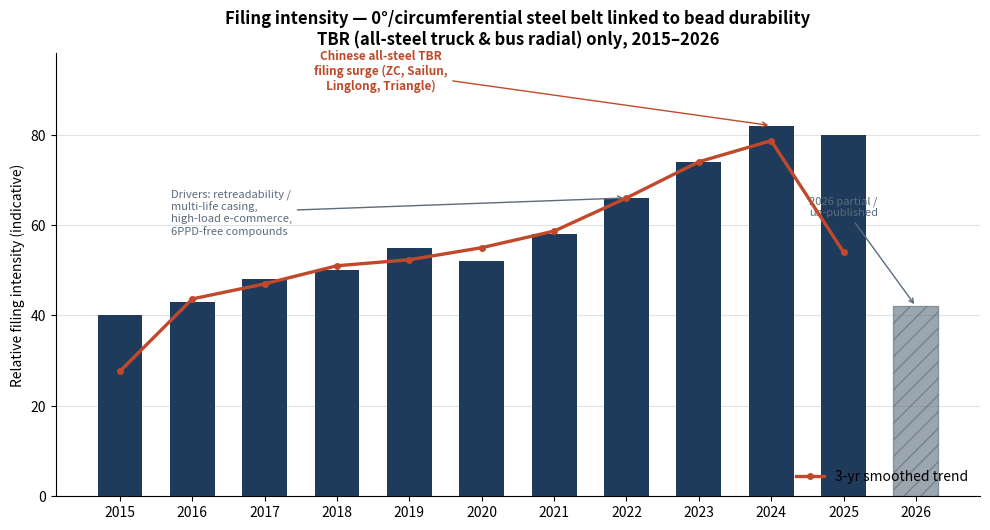

This chart was generated by the following Python code: (Note: this script raises an exception after producing the figure.)
#!/usr/bin/env python3
"""
TBR-ONLY patent landscape graphics: zero-degree / circumferential (steel) belt
and its effect on BEAD durability in Truck & Bus Radial (all-steel) tyres,
2015-2026. Passenger (PCR) and other tyre types are explicitly excluded.

DATA NOTE: values encode *relative emphasis* observed across a sampled set of
TBR / heavy-duty patents (Google Patents, Justia, USPTO, WIPO). Indicative of
direction & intensity, NOT exact database counts.
"""
import matplotlib
matplotlib.use("Agg")
import matplotlib.pyplot as plt
from matplotlib.patches import FancyBboxPatch, FancyArrowPatch
import numpy as np

OUT = "/home/user/Sri/patent_analysis"
plt.rcParams.update({"font.size":10,"axes.titlesize":12,"axes.titleweight":"bold","figure.dpi":130})
NAVY="#1f3b5c"; TEAL="#2a9d8f"; AMBER="#e9a227"; RUST="#c1492b"; SLATE="#5b6b7b"; LGREY="#dfe4e8"; GREEN="#3a7d44"
TAG="TBR (all-steel truck & bus radial) only"

# ---------------------------------------------------------------- FIG 1 trend
def fig_trend():
    yrs=np.arange(2015,2027)
    intensity=[40,43,48,50,55,52,58,66,74,82,80,42]
    fig,ax=plt.subplots(figsize=(10,5.4))
    bars=ax.bar(yrs,intensity,color=NAVY,width=0.62,zorder=3)
    bars[-1].set_color(SLATE); bars[-1].set_hatch("//"); bars[-1].set_alpha(0.6)
    ax.plot(yrs[:-1],np.convolve(intensity[:-1],[1/3,1/3,1/3],"same"),color=RUST,lw=2.4,
            marker="o",ms=4,zorder=4,label="3-yr smoothed trend")
    ax.set_title(f"Filing intensity — 0°/circumferential steel belt linked to bead durability\n{TAG}, 2015–2026")
    ax.set_ylabel("Relative filing intensity (indicative)"); ax.set_xticks(yrs); ax.set_ylim(0,98)
    ax.grid(axis="y",color=LGREY,zorder=0)
    for s in ["top","right"]: ax.spines[s].set_visible(False)
    ax.annotate("Chinese all-steel TBR\nfiling surge (ZC, Sailun,\nLinglong, Triangle)",
                xy=(2024,82),xytext=(2018.6,90),arrowprops=dict(arrowstyle="->",color=RUST),
                color=RUST,fontsize=8.5,ha="center",fontweight="bold")
    ax.annotate("Drivers: retreadability /\nmulti-life casing,\nhigh-load e-commerce,\n6PPD-free compounds",
                xy=(2022,66),xytext=(2015.7,58),arrowprops=dict(arrowstyle="->",color=SLATE),
                color=SLATE,fontsize=8,ha="left")
    ax.annotate("2026 partial /\nun-published",xy=(2026,42),xytext=(2025.0,62),
                arrowprops=dict(arrowstyle="->",color=SLATE),color=SLATE,fontsize=8,ha="center")
    ax.legend(loc="lower right",frameon=False)
    fig.tight_layout(); fig.savefig(f"{OUT}/1_filing_trend.png"); plt.close(fig)

# ---------------------------------------------------------------- FIG 2 assignees
def fig_assignees():
    data=[("Bridgestone",9.2,"TBR OEM"),("Michelin",8.6,"TBR OEM"),("Sumitomo / Dunlop",7.4,"TBR OEM"),
          ("Continental",6.6,"TBR OEM"),("Yokohama",6.2,"TBR OEM"),("Goodyear",5.8,"TBR OEM"),
          ("Hankook",5.2,"TBR OEM"),("Toyo",3.6,"TBR OEM"),
          ("ZC Rubber (Zhongce)",6.0,"China TBR"),("Sailun",5.4,"China TBR"),
          ("Linglong",5.2,"China TBR"),("Triangle / Double Coin",4.4,"China TBR"),
          ("Apollo / JK / CEAT",4.2,"India TBR"),
          ("Bekaert / Kiswire (steel cord)",4.6,"Steel-cord")]
    data.sort(key=lambda x:x[1])
    names=[d[0] for d in data]; vals=[d[1] for d in data]
    cmap={"TBR OEM":NAVY,"China TBR":RUST,"India TBR":AMBER,"Steel-cord":TEAL}
    cols=[cmap[d[2]] for d in data]
    fig,ax=plt.subplots(figsize=(10.5,6.2))
    ax.barh(names,vals,color=cols,zorder=3)
    ax.set_title(f"Leading assignees — 0°-steel-belt / crown & bead durability\n{TAG}")
    ax.set_xlabel("Relative activity in theme (indicative)")
    ax.grid(axis="x",color=LGREY,zorder=0)
    for s in ["top","right"]: ax.spines[s].set_visible(False)
    h=[plt.Rectangle((0,0),1,1,color=c) for c in cmap.values()]
    ax.legend(h,cmap.keys(),loc="lower right",frameon=False,title="Assignee type")
    fig.tight_layout(); fig.savefig(f"{OUT}/2_assignees.png"); plt.close(fig)

# ---------------------------------------------------------------- FIG 3 mechanism
def fig_mechanism():
    fig,ax=plt.subplots(figsize=(11.8,6.8)); ax.axis("off"); ax.set_xlim(0,12); ax.set_ylim(0,8)
    def box(x,y,w,h,txt,fc,tc="white",fs=9.3):
        ax.add_patch(FancyBboxPatch((x,y),w,h,boxstyle="round,pad=0.08,rounding_size=0.12",fc=fc,ec="white",lw=1.5))
        ax.text(x+w/2,y+h/2,txt,ha="center",va="center",color=tc,fontsize=fs,fontweight="bold")
    def arr(x1,y1,x2,y2,c=SLATE):
        ax.add_patch(FancyArrowPatch((x1,y1),(x2,y2),arrowstyle="-|>",mutation_scale=15,color=c,lw=2))
    ax.text(6,7.6,"TBR: how a crown 0°/circumferential STEEL belt reaches the BEAD",ha="center",fontsize=13,fontweight="bold",color=NAVY)
    box(0.3,5.5,3.0,1.4,"0° / circumferential\nSTEEL belt or protective\nbelt over working belts\n(4-belt all-steel package)",NAVY,fs=8.6)
    box(4.2,6.4,3.5,1.0,"Strong hoop restraint →\nflatter, stiffer crown",TEAL)
    box(4.2,5.0,3.5,1.0,"Belt-edge inter-ply shear\n(working ↔ 0° belt)",TEAL)
    box(4.2,3.6,3.5,1.0,"High inflation pressure +\nheavy axle load",TEAL)
    box(4.2,2.2,3.5,1.0,"Repeated retread / multi-\nlife casing fatigue",TEAL)
    box(8.6,4.2,3.1,1.5,"BEAD region:\n↑ carcass tension &\nstrain at TURN-UP END\n→ crack / ply loosening,\nbead-rim chafing",RUST,fs=8.8)
    box(8.6,2.2,3.1,1.0,"Belt-edge / shoulder\nseparation (adjacent)",AMBER,tc="#3a2a00")
    arr(3.3,6.1,4.2,6.9); arr(3.3,5.9,4.2,5.5)
    arr(3.3,5.8,4.2,4.1); arr(3.3,5.6,4.2,2.7)
    arr(7.7,6.9,8.6,5.4); arr(7.7,5.5,8.6,5.1)
    arr(7.7,4.1,8.6,4.8); arr(7.7,2.7,8.6,4.5)
    arr(7.7,5.3,8.6,2.7,c=AMBER)
    ax.text(6,0.7,"TBR specifics: the casing must survive 2–3 retread lives at high pressure, so the turn-up end &\n"
            "bead-rim seat — not the steel 0° belt itself — set the durability ceiling.",
            ha="center",fontsize=9.3,style="italic",color=NAVY,bbox=dict(boxstyle="round",fc=LGREY,ec="none"))
    fig.tight_layout(); fig.savefig(f"{OUT}/3_mechanism_map.png"); plt.close(fig)

# ---------------------------------------------------------------- FIG 4 levers
def fig_levers():
    groups={
      "STEEL CORD / COMPOUND":[("HE/HT steel belt cord, m+n twist",8),
                               ("Cooler 0°-belt coat compound",7),
                               ("Steel chafer / bead-reinf. cord",8),
                               ("6PPD-free / sustainable rubber",4)],
      "BELT STRUCTURE (crown)":[("0° steel belt width < working belts",8),
                                ("Belt-edge wedge / cushion gauge",9),
                                ("4-belt package & belt radius decouple",7),
                                ("Triangulated / split protective belt",5)],
      "BEAD / CARCASS GEOMETRY":[("Steel-cord bead reinforcing ply",9),
                                 ("L-shaped dual-modulus apex",8),
                                 ("Carcass turn-up height / arrangement",8),
                                 ("Flipper-chipper, gum strip at turn-up",7),
                                 ("Bead toe / 15° rim-seat & rim cushion",6)],
      "DESIGN / LIFECYCLE":[("FEA strain at turn-up end",7),
                            ("Retread / multi-life casing design",8),
                            ("Lightweight all-steel w/o bead penalty",6)],
    }
    fig,axes=plt.subplots(2,2,figsize=(12.5,8.4)); fam=[TEAL,NAVY,RUST,AMBER]
    for ax,(name,items),c in zip(axes.ravel(),groups.items(),fam):
        labs=[i[0] for i in items][::-1]; vals=[i[1] for i in items][::-1]
        ax.barh(labs,vals,color=c,zorder=3); ax.set_title(name,color=c)
        ax.set_xlim(0,10); ax.grid(axis="x",color=LGREY,zorder=0); ax.tick_params(labelsize=8.3)
        for s in ["top","right"]: ax.spines[s].set_visible(False)
    fig.suptitle(f"Engineering levers protecting BEAD durability with a 0° steel belt — {TAG}",
                 fontsize=12.5,fontweight="bold",color=NAVY,y=0.995)
    fig.text(0.5,0.005,"Bar length = relative frequency / emphasis across sampled TBR patents (indicative)",
             ha="center",fontsize=8,color=SLATE)
    fig.tight_layout(rect=[0,0.02,1,0.97]); fig.savefig(f"{OUT}/4_levers.png"); plt.close(fig)

# ---------------------------------------------------------------- FIG 5 opportunity
def fig_opportunity():
    items=[("Belt-edge wedge compound tuning",8.0,6.2,"O",650),
           ("Steel chafer / turn-up geom. rules",8.2,6.8,"O",750),
           ("L-shaped dual-modulus apex",7.5,7.0,"O",700),
           ("Retread-optimised multi-life casing",4.2,9.0,"O",1150),
           ("Lightweight all-steel, no bead penalty",3.6,7.8,"O",900),
           ("0° steel protective-belt edge design",5.2,7.0,"O",700),
           ("Sensorised casing / RFID for retread",2.2,6.2,"O",600),
           ("6PPD-free durable bead compounds",2.6,6.8,"O",650),
           ("Turn-up end fatigue at high pressure",5.8,8.8,"C",1050),
           ("Casing fatigue across 2-3 retreads",4.6,8.2,"C",900),
           ("Bead-rim chafing / 15° seat heat",5.4,7.2,"C",750),
           ("Heat build-up at high axle load",5.0,7.6,"C",800),
           ("Steel-cord cost & corrosion (bead/belt)",6.6,5.4,"C",600)]
    fig,ax=plt.subplots(figsize=(11.4,7.6))
    for lab,x,y,t,s in items:
        c=GREEN if t=="O" else RUST
        ax.scatter(x,y,s=s,color=c,alpha=0.55,edgecolor="white",lw=1.5,zorder=3)
        ax.text(x,y,lab,fontsize=7.7,ha="center",va="center",zorder=4)
    ax.axvline(5,color=LGREY,zorder=0); ax.axhline(6.9,color=LGREY,zorder=0)
    ax.set_xlim(1,10); ax.set_ylim(4.5,9.6)
    ax.set_xlabel("Technology maturity  →  (emerging ............ established)")
    ax.set_ylabel("Impact on TBR bead-durability problem  →")
    ax.set_title(f"Opportunity (green) vs Challenge (red) — {TAG}\nbubble size = activity")
    for s in ["top","right"]: ax.spines[s].set_visible(False)
    ax.text(2.5,9.35,"HIGH-IMPACT / EMERGING\n(white space)",color=GREEN,fontsize=9,fontweight="bold",ha="center",alpha=0.85)
    ax.text(8.3,9.35,"HIGH-IMPACT / MATURE\n(crowded)",color=NAVY,fontsize=9,fontweight="bold",ha="center",alpha=0.85)
    h=[plt.Line2D([0],[0],marker="o",color="w",markerfacecolor=GREEN,markersize=12,label="Opportunity"),
       plt.Line2D([0],[0],marker="o",color="w",markerfacecolor=RUST,markersize=12,label="Challenge")]
    ax.legend(handles=h,loc="lower left",frameon=False)
    fig.tight_layout(); fig.savefig(f"{OUT}/5_opportunity_matrix.png"); plt.close(fig)

# ---------------------------------------------------------------- FIG 6 direction
def fig_direction():
    fig,ax=plt.subplots(figsize=(11.8,4.6)); ax.axis("off"); ax.set_xlim(0,12); ax.set_ylim(0,5)
    phases=[(0.4,"2015-18","Bead geometry","Steel chafer, apex,\nturn-up arrangement",NAVY),
            (3.4,"2018-21","Belt-edge focus","0° steel-belt width &\nedge wedge/cushion",TEAL),
            (6.4,"2021-24","Casing co-design","Crown+bead together,\nFEA, retread life",AMBER),
            (9.4,"2024-26","Load & sustain.","High-load/EV axles,\nlightweight, 6PPD-free",RUST)]
    for x,yr,t,d,c in phases:
        ax.add_patch(FancyBboxPatch((x,1.4),2.4,2.2,boxstyle="round,pad=0.08,rounding_size=0.15",fc=c,ec="white",lw=2))
        ax.text(x+1.2,3.15,yr,ha="center",color="white",fontsize=10,fontweight="bold")
        ax.text(x+1.2,2.55,t,ha="center",color="white",fontsize=10,fontweight="bold")
        ax.text(x+1.2,1.9,d,ha="center",color="white",fontsize=8)
    for x in [2.8,5.8,8.8]:
        ax.add_patch(FancyArrowPatch((x,2.5),(x+0.6,2.5),arrowstyle="-|>",mutation_scale=20,color=SLATE,lw=2.5))
    ax.text(6,4.4,f"Direction of travel — {TAG}",ha="center",fontsize=12,fontweight="bold",color=NAVY)
    ax.text(6,0.7,"Retreadability (multi-life casing) is the constant that makes bead durability the central TBR constraint.",
            ha="center",fontsize=9.3,style="italic",color=SLATE)
    fig.tight_layout(); fig.savefig(f"{OUT}/6_direction.png"); plt.close(fig)

for f in [fig_trend,fig_assignees,fig_mechanism,fig_levers,fig_opportunity,fig_direction]:
    f(); print("done:",f.__name__)
print("TBR CHARTS WRITTEN ->",OUT)
